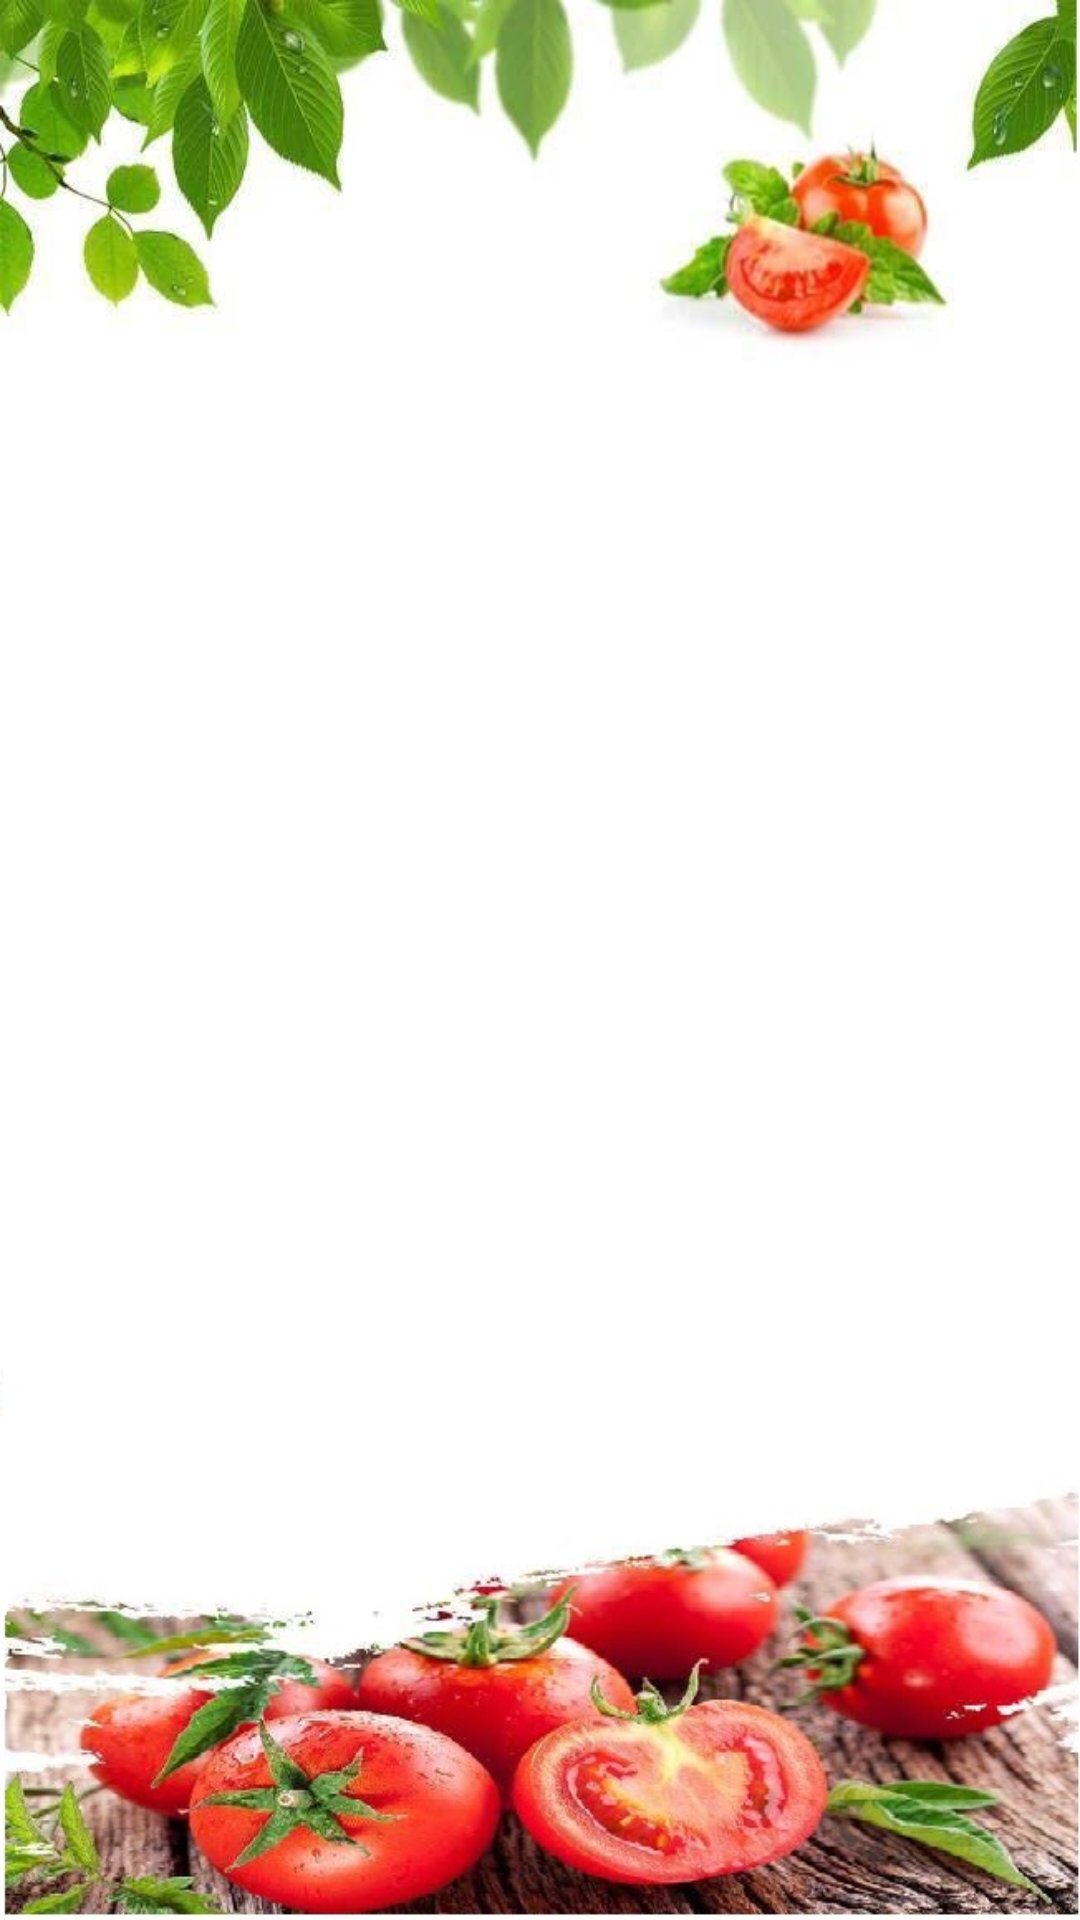

The Android layout XML behind this screen, and the referenced resources:
<!-- AndroidManifest.xml: application theme Theme.AgriUrbanHub -->
<!-- res/layout/activity_cardcrop_analysis.xml -->
<?xml version="1.0" encoding="utf-8"?>
<androidx.constraintlayout.widget.ConstraintLayout xmlns:android="http://schemas.android.com/apk/res/android"
    xmlns:app="http://schemas.android.com/apk/res-auto"
    xmlns:tools="http://schemas.android.com/tools"
    android:layout_width="match_parent"
    android:layout_height="match_parent"
    tools:context=".cardcropAnalysisActivity"
    android:background="@drawable/tomato6">

</androidx.constraintlayout.widget.ConstraintLayout>
<!-- resources referenced by this layout -->
<resources>
  <!-- drawable tomato6: jpg bitmap (drawable, 101045 bytes) -->
  <style name="Theme.AgriUrbanHub" parent="Base.Theme.AgriUrbanHub" />
  <style name="Base.Theme.AgriUrbanHub" parent="Theme.Material3.DayNight.NoActionBar">
          
          
      </style>
</resources>
